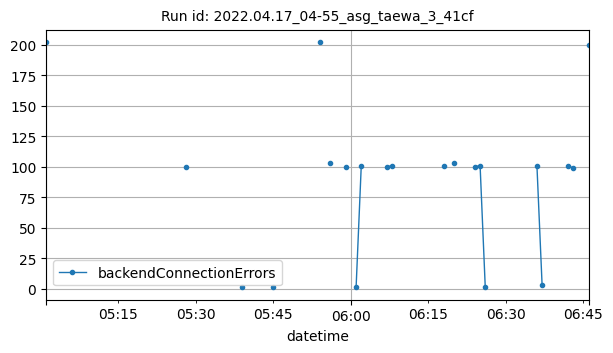

Source data for this figure (header and first rows):
datetime, backendConnectionErrors
2022-04-17T05:01:00Z, 202
2022-04-17T05:28:00Z, 100
2022-04-17T05:39:00Z, 1
2022-04-17T05:45:00Z, 1
2022-04-17T05:54:00Z, 202
2022-04-17T05:56:00Z, 103
2022-04-17T05:59:00Z, 100
2022-04-17T06:01:00Z, 1
2022-04-17T06:02:00Z, 101
2022-04-17T06:07:00Z, 100
2022-04-17T06:08:00Z, 101
2022-04-17T06:18:00Z, 101
2022-04-17T06:20:00Z, 103
2022-04-17T06:24:00Z, 100
2022-04-17T06:25:00Z, 101
2022-04-17T06:26:00Z, 1
2022-04-17T06:36:00Z, 101
2022-04-17T06:37:00Z, 3
2022-04-17T06:42:00Z, 101
2022-04-17T06:43:00Z, 99
2022-04-17T06:46:00Z, 200
